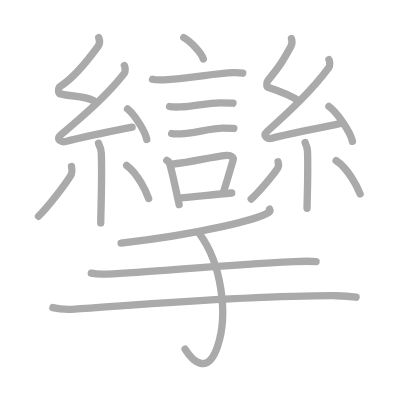
t = 0.00 s
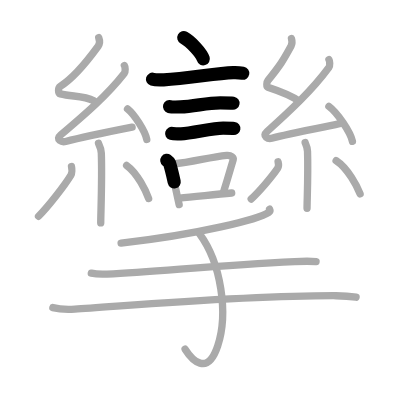
t = 4.50 s
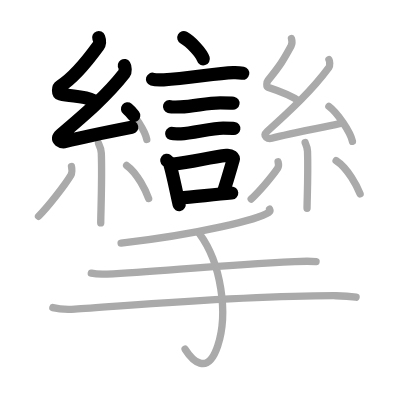
t = 9.25 s
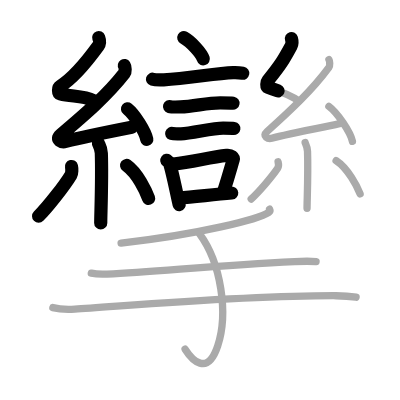
t = 13.75 s
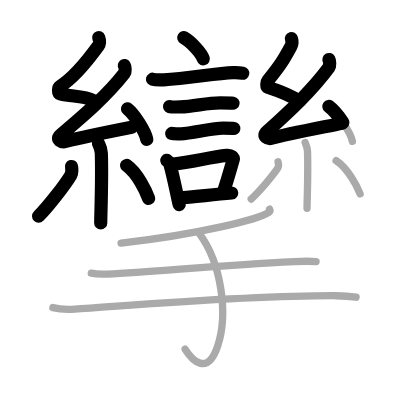
t = 15.50 s
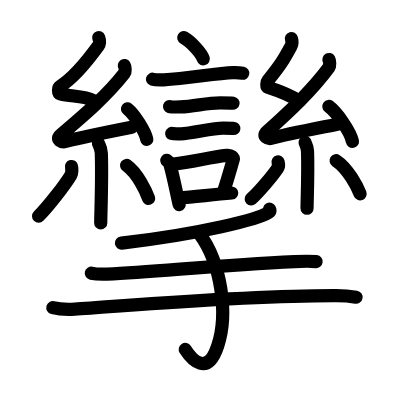
t = 23.00 s

The animated SVG that drew these frames (rendered in a browser with its animation timeline set to each time). Animation: 23 SMIL elements (animate=23); one cycle of 23.00 s.

<?xml version="1.0" standalone="no"?>
<!DOCTYPE svg PUBLIC "-//W3C//DTD SVG 1.1//EN"   "http://www.w3.org/Graphics/SVG/1.1/DTD/svg11.dtd">
<svg width="400px" height="400px"  version="1.1" xmlns="http://www.w3.org/2000/svg">
  <defs>
    <marker id="Triangle" viewBox="0 0 10 10" refX="0" refY="5" markerUnits="strokeWidth" markerWidth="3" style="stroke-opacity:0%;fill:#aaaaaa;" markerHeight="2" orient="auto">
      <path d="M 0 0 L 10 5 L 0 10 z" />
    </marker>
    
    <marker id="Arrow" viewBox="0 0 10 10" refX="5" refY="5" markerUnits="strokeWidth" markerWidth="1.8" style="stroke-opacity:0%;fill:#770000;" markerHeight="2" orient="auto">
      <path d="M 0 4 L 6 4 L 4 1 L 10 5 L 4 9 L 6 6 L 0 6 z" />
        <circle cx="5" cy="5" r="5" />
      </marker>
    
    <marker id="TriangleRed" viewBox="0 0 10 10" refX="0" refY="5" markerUnits="strokeWidth" markerWidth="3" style="stroke-opacity:0%;fill:#CC0000;" markerHeight="2" orient="auto">
      <path d="M 0 0 L 10 5 L 0 10 z" />
    </marker>
    
    <marker id="ArrowRed" viewBox="0 0 10 10" refX="5" refY="5" markerUnits="strokeWidth" markerWidth="1.8" style="stroke-opacity:0%;fill:#CC0000;" markerHeight="2" orient="auto">
      <path d="M 0 4 L 6 4 L 4 1 L 10 5 L 4 9 L 6 6 L 0 6 z" />
        <circle cx="5" cy="5" r="5" />
      </marker>
    
  </defs>
  
  <path style="fill:#ffffff; fill-opacity:100%; fill-rule:evenodd; stroke-width:0;" d="M 0 0 L 400px 0 L 400px 400px L 0 400px L 0 0" />

  <g transform="scale(3.6697247706422 3.6697247706422)">
<path style="fill:none; fill-opacity:0%; fill-rule:evenodd; stroke:#aaaaaa; stroke-opacity:100%; stroke-width: 1.5pt; stroke-linejoin:round; stroke-linecap:round;" d="M50.08 10.25c1.88 1.02 4.85 4.21 5.32 5.8"></path>
<path style="fill:none; fill-opacity:0%; fill-rule:evenodd; stroke:#aaaaaa; stroke-opacity:100%; stroke-width: 1.5pt; stroke-linejoin:round; stroke-linecap:round;" d="M41.56 21.59c0.53 0.16 2.53 0.18 3.06 0.16c6.51-0.29 14.17-1.82 18.9-1.96c0.88-0.03 2.2 0.08 2.64 0.16"></path>
<path style="fill:none; fill-opacity:0%; fill-rule:evenodd; stroke:#aaaaaa; stroke-opacity:100%; stroke-width: 1.5pt; stroke-linejoin:round; stroke-linecap:round;" d="M46.2 29.04c0.37 0.1 2.61 0.11 2.97 0.1c3.81-0.12 7.11-1.13 10.86-1.12c0.61 0 3.16 0.05 3.46 0.1"></path>
<path style="fill:none; fill-opacity:0%; fill-rule:evenodd; stroke:#aaaaaa; stroke-opacity:100%; stroke-width: 1.5pt; stroke-linejoin:round; stroke-linecap:round;" d="M46.78 36.37c0.31 0.09 2.19 0.1 2.49 0.09c3.2-0.1 8.4-1.55 11.55-1.54c0.51 0 2.65 0.04 2.9 0.08"></path>
<path style="fill:none; fill-opacity:0%; fill-rule:evenodd; stroke:#aaaaaa; stroke-opacity:100%; stroke-width: 1.5pt; stroke-linejoin:round; stroke-linecap:round;" d="M45.45 43.7c0.28 0.21 0.61 0.37 0.7 0.65c0.81 2.4 1.86 7.87 2.67 11.4"></path>
<path style="fill:none; fill-opacity:0%; fill-rule:evenodd; stroke:#aaaaaa; stroke-opacity:100%; stroke-width: 1.5pt; stroke-linejoin:round; stroke-linecap:round;" d="M47.22 44.69c5.23-0.51 9.74-1.83 14.56-2.35c1.21-0.13 1.94 0.59 1.77 1.18c-0.72 2.43-1.35 4.73-2.63 8.77"></path>
<path style="fill:none; fill-opacity:0%; fill-rule:evenodd; stroke:#aaaaaa; stroke-opacity:100%; stroke-width: 1.5pt; stroke-linejoin:round; stroke-linecap:round;" d="M48.91 53.99c3.9-0.31 8.87-0.92 14.23-1.4"></path>
<path style="fill:none; fill-opacity:0%; fill-rule:evenodd; stroke:#aaaaaa; stroke-opacity:100%; stroke-width: 1.5pt; stroke-linejoin:round; stroke-linecap:round;" d="M26.9 10.25c0.31 0.83 0.48 1.47-0.16 2.34c-2.99 4.1-7.21 8.99-10.32 10.92c-0.64 0.39-0.62 1.91 0 2.07c3.26 0.83 6.34 0.37 9.14 1.89"></path>
<path style="fill:none; fill-opacity:0%; fill-rule:evenodd; stroke:#aaaaaa; stroke-opacity:100%; stroke-width: 1.5pt; stroke-linejoin:round; stroke-linecap:round;" d="M33.89 17.85c0.25 0.39 0.33 1.68 0 2.1c-4.83 6.17-10.73 11.21-17.37 16.84c-1.52 1.29 0.38 2.03 1.37 1.76c4.15-1.1 12.77-2.86 18.11-3.91"></path>
<path style="fill:none; fill-opacity:0%; fill-rule:evenodd; stroke:#aaaaaa; stroke-opacity:100%; stroke-width: 1.5pt; stroke-linejoin:round; stroke-linecap:round;" d="M34.75 29.68C36.6 31.15 39.54 35.72 40 38"></path>
<path style="fill:none; fill-opacity:0%; fill-rule:evenodd; stroke:#aaaaaa; stroke-opacity:100%; stroke-width: 1.5pt; stroke-linejoin:round; stroke-linecap:round;" d="M26.83 39.05c0.05 0.23 0.73 1.21 0.78 2.68c0.25 7.08-0.16 16.6-0.16 19.01"></path>
<path style="fill:none; fill-opacity:0%; fill-rule:evenodd; stroke:#aaaaaa; stroke-opacity:100%; stroke-width: 1.5pt; stroke-linejoin:round; stroke-linecap:round;" d="M19.48 45.37c0.15 0.63 0.13 1.88-0.15 2.34c-1.8 2.96-6.29 8.67-8.83 11.22"></path>
<path style="fill:none; fill-opacity:0%; fill-rule:evenodd; stroke:#aaaaaa; stroke-opacity:100%; stroke-width: 1.5pt; stroke-linejoin:round; stroke-linecap:round;" d="M34.5 45.08c3 2.13 5.3 7.08 6 9.01"></path>
<path style="fill:none; fill-opacity:0%; fill-rule:evenodd; stroke:#aaaaaa; stroke-opacity:100%; stroke-width: 1.5pt; stroke-linejoin:round; stroke-linecap:round;" d="M79.42 10.5c0.21 0.72 0.31 1.28-0.1 2.05c-1.99 3.65-2.79 5.08-6.33 9.41c-0.35 0.43-0.41 1.67 0 1.81c2.19 0.72 6.59 2.43 8.46 3.76"></path>
<path style="fill:none; fill-opacity:0%; fill-rule:evenodd; stroke:#aaaaaa; stroke-opacity:100%; stroke-width: 1.5pt; stroke-linejoin:round; stroke-linecap:round;" d="M89.64 16.22c0.24 0.4 0.31 1.72 0 2.15c-4.65 6.3-10.51 11.75-16.9 17.5c-1.46 1.32 0.36 2.07 1.32 1.8c4-1.12 14.11-3.03 19.25-4.1"></path>
<path style="fill:none; fill-opacity:0%; fill-rule:evenodd; stroke:#aaaaaa; stroke-opacity:100%; stroke-width: 1.5pt; stroke-linejoin:round; stroke-linecap:round;" d="M89.62 29c2.27 1.68 5.86 6.91 6.42 9.52"></path>
<path style="fill:none; fill-opacity:0%; fill-rule:evenodd; stroke:#aaaaaa; stroke-opacity:100%; stroke-width: 1.5pt; stroke-linejoin:round; stroke-linecap:round;" d="M83.14 38.83c0.04 0.21 0.61 1.08 0.66 2.4c0.21 6.32-0.13 13.37-0.13 15.52"></path>
<path style="fill:none; fill-opacity:0%; fill-rule:evenodd; stroke:#aaaaaa; stroke-opacity:100%; stroke-width: 1.5pt; stroke-linejoin:round; stroke-linecap:round;" d="M75.78 44.1c0.12 0.47 0.1 1.41-0.12 1.75c-1.47 2.21-5.13 6.48-7.21 8.38"></path>
<path style="fill:none; fill-opacity:0%; fill-rule:evenodd; stroke:#aaaaaa; stroke-opacity:100%; stroke-width: 1.5pt; stroke-linejoin:round; stroke-linecap:round;" d="M91.59 43.78c3.27 2.14 5.78 7.11 6.54 9.05"></path>
<path style="fill:none; fill-opacity:0%; fill-rule:evenodd; stroke:#aaaaaa; stroke-opacity:100%; stroke-width: 1.5pt; stroke-linejoin:round; stroke-linecap:round;" d="M73.46 57c0.11 0.22 0.24 0.56-0.23 0.88c-2.76 1.85-18.58 5.9-40.23 8.38"></path>
<path style="fill:none; fill-opacity:0%; fill-rule:evenodd; stroke:#aaaaaa; stroke-opacity:100%; stroke-width: 1.5pt; stroke-linejoin:round; stroke-linecap:round;" d="M24.88 74.45c1.12 0.24 3.18 0.29 4.3 0.24c14.07-0.66 29.5-2.42 51.12-3.41c1.86-0.09 4.9-0.1 5.83 0.02"></path>
<path style="fill:none; fill-opacity:0%; fill-rule:evenodd; stroke:#aaaaaa; stroke-opacity:100%; stroke-width: 1.5pt; stroke-linejoin:round; stroke-linecap:round;" d="M14.4 83.82c1.56 0.41 4.43 0.5 5.99 0.41c11.8-0.68 45.59-3.72 71.17-3.65c2.61 0.01 4.17 0.19 5.47 0.4"></path>
<path style="fill:none; fill-opacity:0%; fill-rule:evenodd; stroke:#aaaaaa; stroke-opacity:100%; stroke-width: 1.5pt; stroke-linejoin:round; stroke-linecap:round;" d="M54.38 63.72c5.87 7.95 7.89 21.7 4.95 30.53c-2.83 8.5-7.08 3.75-8.89 0.9"></path>

<path style="fill:none; fill-opacity:0%; fill-rule:evenodd; stroke:#000000; stroke-opacity:100%; stroke-width: 2.7pt; stroke-linejoin:round; stroke-linecap:round;" d="M50.08 10.25c1.88 1.02 4.85 4.21 5.32 5.8" pathLength="100" stroke-dashoffset="100" stroke-dasharray="100 105"><animate id="dashAnim1" attributeName="stroke-dashoffset" from="100" to="0" dur="1s" calcMode="linear" fill="freeze"/></path>
<path style="fill:none; fill-opacity:0%; fill-rule:evenodd; stroke:#000000; stroke-opacity:100%; stroke-width: 2.7pt; stroke-linejoin:round; stroke-linecap:round;" d="M41.56 21.59c0.53 0.16 2.53 0.18 3.06 0.16c6.51-0.29 14.17-1.82 18.9-1.96c0.88-0.03 2.2 0.08 2.64 0.16" pathLength="100" stroke-dashoffset="100" stroke-dasharray="100 105"><animate id="dashAnim2" attributeName="stroke-dashoffset" from="100" to="0" dur="1s" calcMode="linear" begin="dashAnim1.end" fill="freeze"/></path>
<path style="fill:none; fill-opacity:0%; fill-rule:evenodd; stroke:#000000; stroke-opacity:100%; stroke-width: 2.7pt; stroke-linejoin:round; stroke-linecap:round;" d="M46.2 29.04c0.37 0.1 2.61 0.11 2.97 0.1c3.81-0.12 7.11-1.13 10.86-1.12c0.61 0 3.16 0.05 3.46 0.1" pathLength="100" stroke-dashoffset="100" stroke-dasharray="100 105"><animate id="dashAnim3" attributeName="stroke-dashoffset" from="100" to="0" dur="1s" calcMode="linear" begin="dashAnim2.end" fill="freeze"/></path>
<path style="fill:none; fill-opacity:0%; fill-rule:evenodd; stroke:#000000; stroke-opacity:100%; stroke-width: 2.7pt; stroke-linejoin:round; stroke-linecap:round;" d="M46.78 36.37c0.31 0.09 2.19 0.1 2.49 0.09c3.2-0.1 8.4-1.55 11.55-1.54c0.51 0 2.65 0.04 2.9 0.08" pathLength="100" stroke-dashoffset="100" stroke-dasharray="100 105"><animate id="dashAnim4" attributeName="stroke-dashoffset" from="100" to="0" dur="1s" calcMode="linear" begin="dashAnim3.end" fill="freeze"/></path>
<path style="fill:none; fill-opacity:0%; fill-rule:evenodd; stroke:#000000; stroke-opacity:100%; stroke-width: 2.7pt; stroke-linejoin:round; stroke-linecap:round;" d="M45.45 43.7c0.28 0.21 0.61 0.37 0.7 0.65c0.81 2.4 1.86 7.87 2.67 11.4" pathLength="100" stroke-dashoffset="100" stroke-dasharray="100 105"><animate id="dashAnim5" attributeName="stroke-dashoffset" from="100" to="0" dur="1s" calcMode="linear" begin="dashAnim4.end" fill="freeze"/></path>
<path style="fill:none; fill-opacity:0%; fill-rule:evenodd; stroke:#000000; stroke-opacity:100%; stroke-width: 2.7pt; stroke-linejoin:round; stroke-linecap:round;" d="M47.22 44.69c5.23-0.51 9.74-1.83 14.56-2.35c1.21-0.13 1.94 0.59 1.77 1.18c-0.72 2.43-1.35 4.73-2.63 8.77" pathLength="100" stroke-dashoffset="100" stroke-dasharray="100 105"><animate id="dashAnim6" attributeName="stroke-dashoffset" from="100" to="0" dur="1s" calcMode="linear" begin="dashAnim5.end" fill="freeze"/></path>
<path style="fill:none; fill-opacity:0%; fill-rule:evenodd; stroke:#000000; stroke-opacity:100%; stroke-width: 2.7pt; stroke-linejoin:round; stroke-linecap:round;" d="M48.91 53.99c3.9-0.31 8.87-0.92 14.23-1.4" pathLength="100" stroke-dashoffset="100" stroke-dasharray="100 105"><animate id="dashAnim7" attributeName="stroke-dashoffset" from="100" to="0" dur="1s" calcMode="linear" begin="dashAnim6.end" fill="freeze"/></path>
<path style="fill:none; fill-opacity:0%; fill-rule:evenodd; stroke:#000000; stroke-opacity:100%; stroke-width: 2.7pt; stroke-linejoin:round; stroke-linecap:round;" d="M26.9 10.25c0.31 0.83 0.48 1.47-0.16 2.34c-2.99 4.1-7.21 8.99-10.32 10.92c-0.64 0.39-0.62 1.91 0 2.07c3.26 0.83 6.34 0.37 9.14 1.89" pathLength="100" stroke-dashoffset="100" stroke-dasharray="100 105"><animate id="dashAnim8" attributeName="stroke-dashoffset" from="100" to="0" dur="1s" calcMode="linear" begin="dashAnim7.end" fill="freeze"/></path>
<path style="fill:none; fill-opacity:0%; fill-rule:evenodd; stroke:#000000; stroke-opacity:100%; stroke-width: 2.7pt; stroke-linejoin:round; stroke-linecap:round;" d="M33.89 17.85c0.25 0.39 0.33 1.68 0 2.1c-4.83 6.17-10.73 11.21-17.37 16.84c-1.52 1.29 0.38 2.03 1.37 1.76c4.15-1.1 12.77-2.86 18.11-3.91" pathLength="100" stroke-dashoffset="100" stroke-dasharray="100 105"><animate id="dashAnim9" attributeName="stroke-dashoffset" from="100" to="0" dur="1s" calcMode="linear" begin="dashAnim8.end" fill="freeze"/></path>
<path style="fill:none; fill-opacity:0%; fill-rule:evenodd; stroke:#000000; stroke-opacity:100%; stroke-width: 2.7pt; stroke-linejoin:round; stroke-linecap:round;" d="M34.75 29.68C36.6 31.15 39.54 35.72 40 38" pathLength="100" stroke-dashoffset="100" stroke-dasharray="100 105"><animate id="dashAnim10" attributeName="stroke-dashoffset" from="100" to="0" dur="1s" calcMode="linear" begin="dashAnim9.end" fill="freeze"/></path>
<path style="fill:none; fill-opacity:0%; fill-rule:evenodd; stroke:#000000; stroke-opacity:100%; stroke-width: 2.7pt; stroke-linejoin:round; stroke-linecap:round;" d="M26.83 39.05c0.05 0.23 0.73 1.21 0.78 2.68c0.25 7.08-0.16 16.6-0.16 19.01" pathLength="100" stroke-dashoffset="100" stroke-dasharray="100 105"><animate id="dashAnim11" attributeName="stroke-dashoffset" from="100" to="0" dur="1s" calcMode="linear" begin="dashAnim10.end" fill="freeze"/></path>
<path style="fill:none; fill-opacity:0%; fill-rule:evenodd; stroke:#000000; stroke-opacity:100%; stroke-width: 2.7pt; stroke-linejoin:round; stroke-linecap:round;" d="M19.48 45.37c0.15 0.63 0.13 1.88-0.15 2.34c-1.8 2.96-6.29 8.67-8.83 11.22" pathLength="100" stroke-dashoffset="100" stroke-dasharray="100 105"><animate id="dashAnim12" attributeName="stroke-dashoffset" from="100" to="0" dur="1s" calcMode="linear" begin="dashAnim11.end" fill="freeze"/></path>
<path style="fill:none; fill-opacity:0%; fill-rule:evenodd; stroke:#000000; stroke-opacity:100%; stroke-width: 2.7pt; stroke-linejoin:round; stroke-linecap:round;" d="M34.5 45.08c3 2.13 5.3 7.08 6 9.01" pathLength="100" stroke-dashoffset="100" stroke-dasharray="100 105"><animate id="dashAnim13" attributeName="stroke-dashoffset" from="100" to="0" dur="1s" calcMode="linear" begin="dashAnim12.end" fill="freeze"/></path>
<path style="fill:none; fill-opacity:0%; fill-rule:evenodd; stroke:#000000; stroke-opacity:100%; stroke-width: 2.7pt; stroke-linejoin:round; stroke-linecap:round;" d="M79.42 10.5c0.21 0.72 0.31 1.28-0.1 2.05c-1.99 3.65-2.79 5.08-6.33 9.41c-0.35 0.43-0.41 1.67 0 1.81c2.19 0.72 6.59 2.43 8.46 3.76" pathLength="100" stroke-dashoffset="100" stroke-dasharray="100 105"><animate id="dashAnim14" attributeName="stroke-dashoffset" from="100" to="0" dur="1s" calcMode="linear" begin="dashAnim13.end" fill="freeze"/></path>
<path style="fill:none; fill-opacity:0%; fill-rule:evenodd; stroke:#000000; stroke-opacity:100%; stroke-width: 2.7pt; stroke-linejoin:round; stroke-linecap:round;" d="M89.64 16.22c0.24 0.4 0.31 1.72 0 2.15c-4.65 6.3-10.51 11.75-16.9 17.5c-1.46 1.32 0.36 2.07 1.32 1.8c4-1.12 14.11-3.03 19.25-4.1" pathLength="100" stroke-dashoffset="100" stroke-dasharray="100 105"><animate id="dashAnim15" attributeName="stroke-dashoffset" from="100" to="0" dur="1s" calcMode="linear" begin="dashAnim14.end" fill="freeze"/></path>
<path style="fill:none; fill-opacity:0%; fill-rule:evenodd; stroke:#000000; stroke-opacity:100%; stroke-width: 2.7pt; stroke-linejoin:round; stroke-linecap:round;" d="M89.62 29c2.27 1.68 5.86 6.91 6.42 9.52" pathLength="100" stroke-dashoffset="100" stroke-dasharray="100 105"><animate id="dashAnim16" attributeName="stroke-dashoffset" from="100" to="0" dur="1s" calcMode="linear" begin="dashAnim15.end" fill="freeze"/></path>
<path style="fill:none; fill-opacity:0%; fill-rule:evenodd; stroke:#000000; stroke-opacity:100%; stroke-width: 2.7pt; stroke-linejoin:round; stroke-linecap:round;" d="M83.14 38.83c0.04 0.21 0.61 1.08 0.66 2.4c0.21 6.32-0.13 13.37-0.13 15.52" pathLength="100" stroke-dashoffset="100" stroke-dasharray="100 105"><animate id="dashAnim17" attributeName="stroke-dashoffset" from="100" to="0" dur="1s" calcMode="linear" begin="dashAnim16.end" fill="freeze"/></path>
<path style="fill:none; fill-opacity:0%; fill-rule:evenodd; stroke:#000000; stroke-opacity:100%; stroke-width: 2.7pt; stroke-linejoin:round; stroke-linecap:round;" d="M75.78 44.1c0.12 0.47 0.1 1.41-0.12 1.75c-1.47 2.21-5.13 6.48-7.21 8.38" pathLength="100" stroke-dashoffset="100" stroke-dasharray="100 105"><animate id="dashAnim18" attributeName="stroke-dashoffset" from="100" to="0" dur="1s" calcMode="linear" begin="dashAnim17.end" fill="freeze"/></path>
<path style="fill:none; fill-opacity:0%; fill-rule:evenodd; stroke:#000000; stroke-opacity:100%; stroke-width: 2.7pt; stroke-linejoin:round; stroke-linecap:round;" d="M91.59 43.78c3.27 2.14 5.78 7.11 6.54 9.05" pathLength="100" stroke-dashoffset="100" stroke-dasharray="100 105"><animate id="dashAnim19" attributeName="stroke-dashoffset" from="100" to="0" dur="1s" calcMode="linear" begin="dashAnim18.end" fill="freeze"/></path>
<path style="fill:none; fill-opacity:0%; fill-rule:evenodd; stroke:#000000; stroke-opacity:100%; stroke-width: 2.7pt; stroke-linejoin:round; stroke-linecap:round;" d="M73.46 57c0.11 0.22 0.24 0.56-0.23 0.88c-2.76 1.85-18.58 5.9-40.23 8.38" pathLength="100" stroke-dashoffset="100" stroke-dasharray="100 105"><animate id="dashAnim20" attributeName="stroke-dashoffset" from="100" to="0" dur="1s" calcMode="linear" begin="dashAnim19.end" fill="freeze"/></path>
<path style="fill:none; fill-opacity:0%; fill-rule:evenodd; stroke:#000000; stroke-opacity:100%; stroke-width: 2.7pt; stroke-linejoin:round; stroke-linecap:round;" d="M24.88 74.45c1.12 0.24 3.18 0.29 4.3 0.24c14.07-0.66 29.5-2.42 51.12-3.41c1.86-0.09 4.9-0.1 5.83 0.02" pathLength="100" stroke-dashoffset="100" stroke-dasharray="100 105"><animate id="dashAnim21" attributeName="stroke-dashoffset" from="100" to="0" dur="1s" calcMode="linear" begin="dashAnim20.end" fill="freeze"/></path>
<path style="fill:none; fill-opacity:0%; fill-rule:evenodd; stroke:#000000; stroke-opacity:100%; stroke-width: 2.7pt; stroke-linejoin:round; stroke-linecap:round;" d="M14.4 83.82c1.56 0.41 4.43 0.5 5.99 0.41c11.8-0.68 45.59-3.72 71.17-3.65c2.61 0.01 4.17 0.19 5.47 0.4" pathLength="100" stroke-dashoffset="100" stroke-dasharray="100 105"><animate id="dashAnim22" attributeName="stroke-dashoffset" from="100" to="0" dur="1s" calcMode="linear" begin="dashAnim21.end" fill="freeze"/></path>
<path style="fill:none; fill-opacity:0%; fill-rule:evenodd; stroke:#000000; stroke-opacity:100%; stroke-width: 2.7pt; stroke-linejoin:round; stroke-linecap:round;" d="M54.38 63.72c5.87 7.95 7.89 21.7 4.95 30.53c-2.83 8.5-7.08 3.75-8.89 0.9" pathLength="100" stroke-dashoffset="100" stroke-dasharray="100 105"><animate id="dashAnim23" attributeName="stroke-dashoffset" from="100" to="0" dur="1s" calcMode="linear" begin="dashAnim22.end" fill="freeze"/></path>

</g>

</svg>  
          
